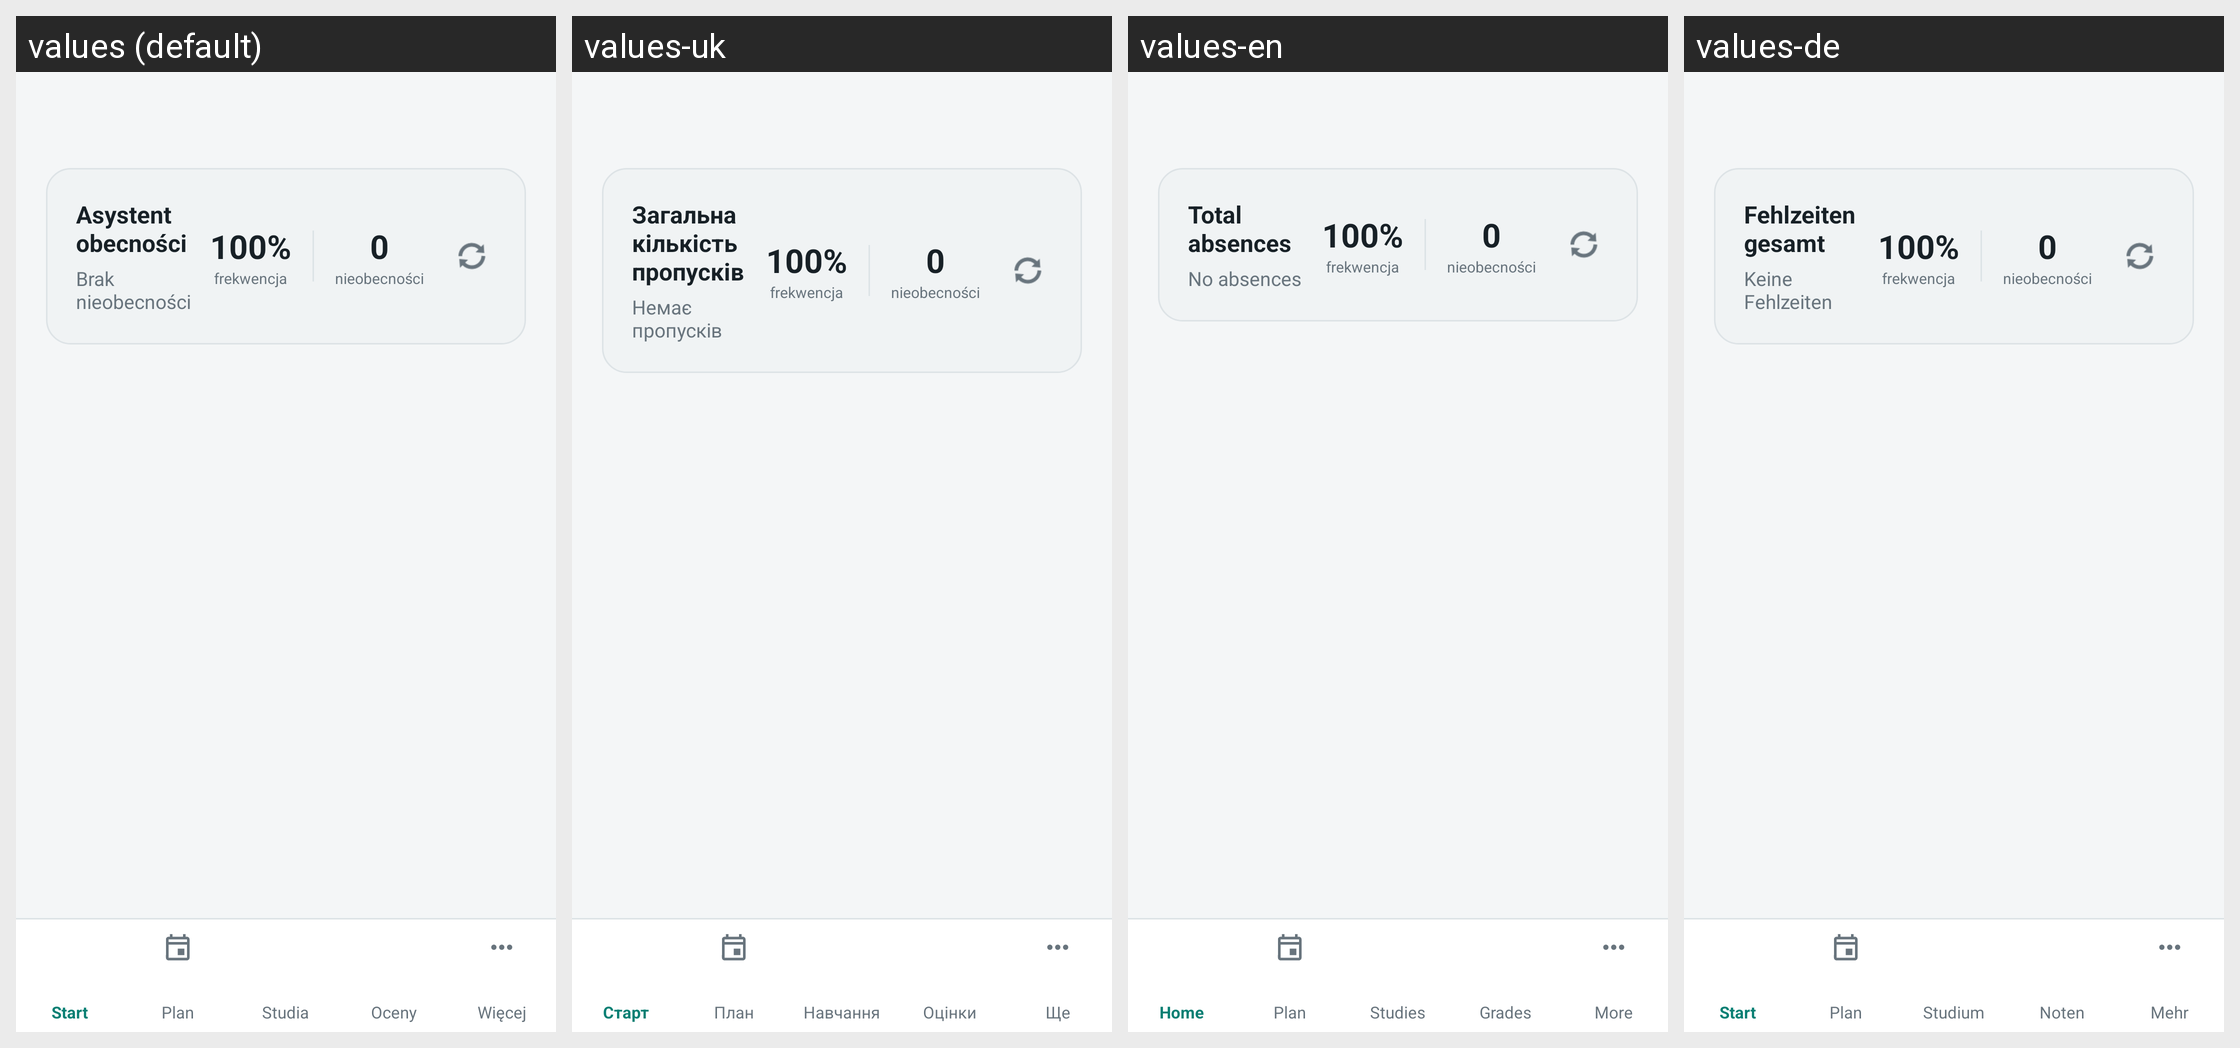

For this localized Android screen grid, give each drawn string resource with its value in every locale shown.
Android screen res/layout/activity_attendance.xml rendered under 4 locales, left to right: values (default), values-uk, values-en, values-de. Device: Nexus 5 (rendered at 1080×1920; each locale shown at half size, 540×960, under a caption strip naming it); theme Theme.ZUTnik.
Other locales in the repository, not shown: values-eo, values-pl, values-xx.
Strings drawn on this screen, with the default value and each locale's value (text and hints the layout hard-codes, and strings that could not be matched under every locale, appear in the picture but are not listed):

attendance_summary_title
  values: Asystent obecności
  values-uk: Загальна кількість пропусків
  values-en: Total absences
  values-de: Fehlzeiten gesamt

attendance_no_absences
  values: Brak nieobecności
  values-uk: Немає пропусків
  values-en: No absences
  values-de: Keine Fehlzeiten

attendance_percent_placeholder
  values: 100%
  values-uk: 100%  [not translated; the default value is used]
  values-en: 100%  [not translated; the default value is used]
  values-de: 100%  [not translated; the default value is used]

attendance_percent_label
  values: frekwencja
  values-uk: frekwencja  [not translated; the default value is used]
  values-en: frekwencja  [not translated; the default value is used]
  values-de: frekwencja  [not translated; the default value is used]

common_zero
  values: 0
  values-uk: 0
  values-en: 0
  values-de: 0

attendance_absences_label
  values: nieobecności
  values-uk: nieobecności  [not translated; the default value is used]
  values-en: nieobecności  [not translated; the default value is used]
  values-de: nieobecności  [not translated; the default value is used]
